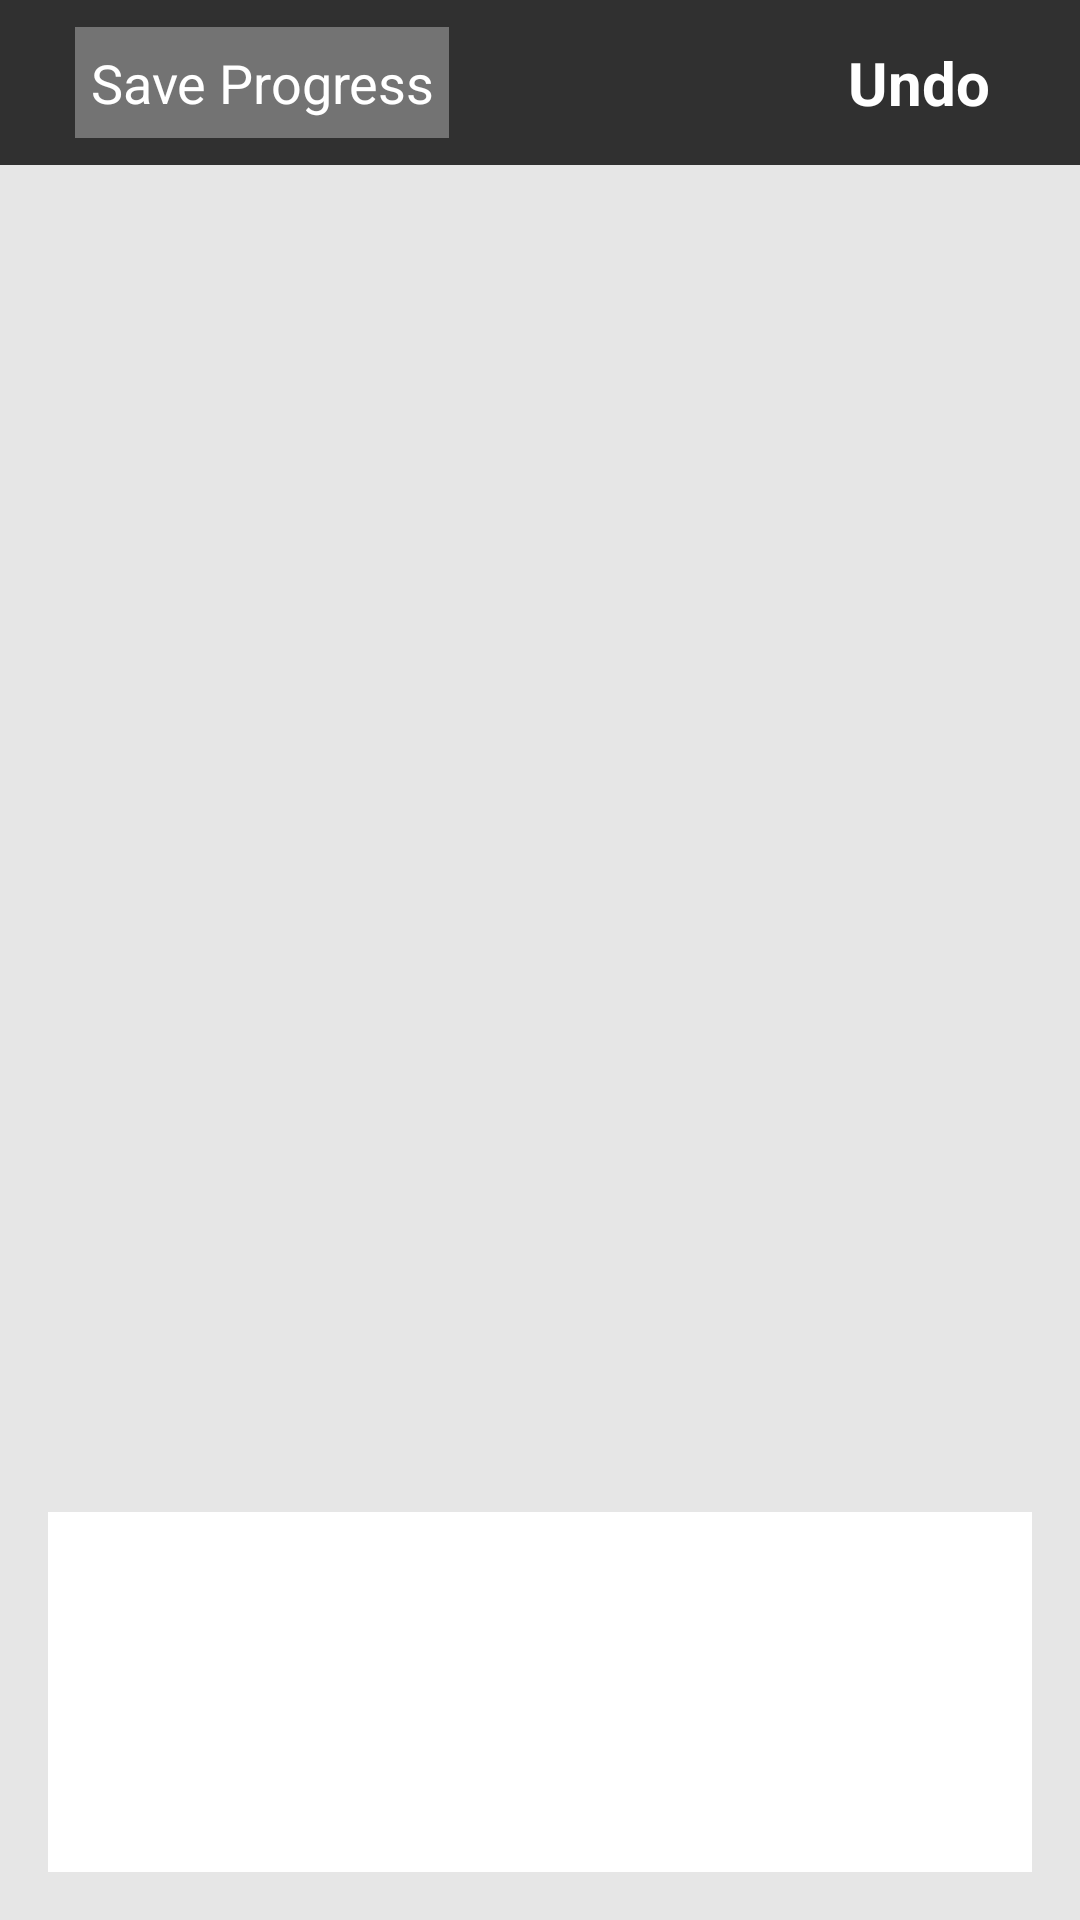

Android layout source for this screen:
<!-- AndroidManifest.xml: application theme AppTheme -->
<!-- res/layout/pages_scrolling_definition.xml -->
<RelativeLayout xmlns:android="http://schemas.android.com/apk/res/android"
    android:layout_width="match_parent"
    android:layout_height="match_parent"
    xmlns:tools="http://schemas.android.com/tools"
    tools:context=".MainActivity"
    android:id="@+id/new_layer"
    android:orientation="vertical"
    android:background="#e6e6e6"
    android:weightSum="1"
    android:theme="@android:style/Theme.Holo.Light.DarkActionBar">


    <RelativeLayout
        android:orientation="vertical"
        android:layout_width="match_parent"
        android:layout_height="55dp"
        android:layout_alignParentTop="true"
        android:layout_alignParentLeft="true"
        android:layout_alignParentStart="true"
        android:background="#303030"
        android:id="@+id/linearLayoutBar">

        <Button
            android:layout_width="wrap_content"
            android:layout_height="37dp"
            android:text="Save Progress"
            android:clickable="true"
            android:onClick="saveProgress"
            android:background="#737373"
            android:textColor="#FFFFFF"
            android:layout_centerVertical="true"
            android:layout_alignParentLeft="true"
            android:layout_alignParentStart="true"
            android:layout_marginLeft="25dp"
            android:layout_marginStart="25dp"
            android:id="@+id/buttonSave"
            android:paddingLeft="5dp"
            android:paddingRight="5dp"/>

        <TextView
            android:layout_width="wrap_content"
            android:layout_height="wrap_content"
            android:text="Undo"
            android:id="@+id/UndotextViewScrolling"
            android:textSize="20dp"
            android:textColor="#FFFFFF"
            android:layout_marginRight="30dp"
            android:layout_marginEnd="30dp"
            android:layout_centerVertical="true"
            android:layout_alignParentRight="true"
            android:layout_alignParentEnd="true"
            android:textStyle="bold"
            android:onClick="Undo"/>

    </RelativeLayout>

    <LinearLayout
        android:orientation="vertical"
        android:layout_width="match_parent"
        android:layout_height="match_parent"
        android:layout_below="@+id/linearLayoutBar"
        android:layout_alignParentLeft="true"
        android:layout_alignParentStart="true"
        android:id="@+id/linearLayout">

        <RelativeLayout xmlns:android="http://schemas.android.com/apk/res/android"
            android:layout_width="match_parent"
            android:layout_height="match_parent"
            xmlns:tools="http://schemas.android.com/tools"
            android:paddingLeft="@dimen/activity_horizontal_margin"
            android:paddingRight="@dimen/activity_horizontal_margin"
            android:paddingTop="@dimen/activity_vertical_margin"
            android:paddingBottom="@dimen/activity_vertical_margin"
            tools:context=".MainActivity"
            android:id="@+id/new_layer1"
            android:orientation="vertical"
            android:background="#e6e6e6"
            android:weightSum="1">

            <android.support.v4.view.ViewPager xmlns:android="http://schemas.android.com/apk/res/android"
                android:id="@+id/pages"
                android:overScrollMode="never"
                android:layout_height="match_parent"
                android:layout_width="match_parent"
                android:layout_above="@+id/pageIndicator">
            </android.support.v4.view.ViewPager>

            <TextView
                android:layout_width="wrap_content"
                android:layout_height="wrap_content"
                android:textAppearance="?android:attr/textAppearanceSmall"
                android:id="@+id/pageIndicator"
                android:gravity="center_horizontal"
                android:textSize="18dp"
                android:layout_above="@+id/definition_scroll"
                android:layout_centerHorizontal="true"/>

            <ScrollView
                android:layout_width="600dp"
                android:layout_height="120dp"
                android:paddingLeft="20dp"
                android:paddingRight="20dp"
                android:paddingTop="20dp"
                android:paddingBottom="10dp"
                android:background="#fff"
                android:id="@+id/definition_scroll"
                android:layout_alignParentBottom="true"
                android:layout_alignParentLeft="true"
                android:layout_alignParentStart="true">

                <TextView
                    android:layout_width="match_parent"
                    android:layout_height="match_parent"
                    android:textAppearance="?android:attr/textAppearanceLarge"
                    android:id="@+id/definition_box"
                    android:layout_alignParentBottom="true"
                    android:layout_alignParentLeft="true"
                    android:layout_alignParentStart="true"
                    android:background="#fff"
                    android:singleLine="false"/>
            </ScrollView>

        </RelativeLayout>
    </LinearLayout>

    <RelativeLayout
        android:layout_width="match_parent"
        android:layout_height="match_parent"
        android:id="@+id/RelativeLayout"
        android:layout_alignParentBottom="true"
        android:layout_alignParentLeft="true"
        android:layout_alignParentStart="true"
        android:visibility="gone"
        android:background="#F2000000">

        <TextView
            android:layout_width="wrap_content"
            android:layout_height="wrap_content"
            android:text="@string/UserManualPageSwiping"
            android:id="@+id/HintTextView"
            android:textSize="25dp"
            android:textColor="#FFFFFF"
            android:paddingLeft="20dp"
            android:paddingTop="10dp"
            android:layout_above="@+id/frameLayout"
            android:layout_alignParentLeft="true"
            android:layout_alignParentStart="true"/>

        <TextView
            android:layout_width="match_parent"
            android:layout_height="wrap_content"
            android:text="@string/UserManualTitle"
            android:id="@+id/textView4"
            android:textColor="#FFFFFF"
            android:textStyle="bold"
            android:textSize="30dp"
            android:paddingLeft="20dp"
            android:layout_above="@+id/HintTextView"
            android:layout_alignParentLeft="true"
            android:layout_alignParentStart="true"/>

        <TextView
            android:layout_width="match_parent"
            android:layout_height="wrap_content"
            android:text="@string/UserManualDismissText"
            android:id="@+id/textViewSwipe"
            android:textColor="#FFFFFF"
            android:textSize="30dp"
            android:textStyle="bold"
            android:paddingTop="10dp"
            android:paddingLeft="20dp"
            android:layout_alignParentBottom="true"
            android:layout_alignParentLeft="true"
            android:layout_alignParentStart="true"
            android:paddingBottom="20dp"/>

        <FrameLayout
            android:layout_width="360dp"
            android:layout_height="200dp"
            android:id="@+id/frameLayout"
            android:padding="20dp"
            android:background="@drawable/shape"
            android:layout_above="@+id/textViewSwipe"
            android:layout_centerHorizontal="true">
        </FrameLayout>

    </RelativeLayout>
</RelativeLayout>
<!-- resources referenced by this layout -->
<resources>
  <dimen name="activity_horizontal_margin">16dp</dimen>
  <dimen name="activity_vertical_margin">16dp</dimen>
  <!-- drawable shape (drawable) -->
  <shape
      xmlns:android="http://schemas.android.com/apk/res/android"
      android:shape="rectangle">
  
      <solid
          android:color="#FFFFFF" >
      </solid>
  
      <stroke
          android:width="2dp"
          android:color="#F2000000" >
      </stroke>
  
      <padding
          android:left="5dp"
          android:top="5dp"
          android:right="5dp"
          android:bottom="5dp">
      </padding>
  
      <corners
          android:radius="200dp" >
      </corners>
  
  </shape>
  <string name="UserManualDismissText">GOT IT</string>
  <string name="UserManualPageSwiping">Swipe left and right to move between pages</string>
  <string name="UserManualTitle">Hint</string>
  <style name="AppTheme" parent="Theme.AppCompat.Light.DarkActionBar">
  
      </style>
</resources>
